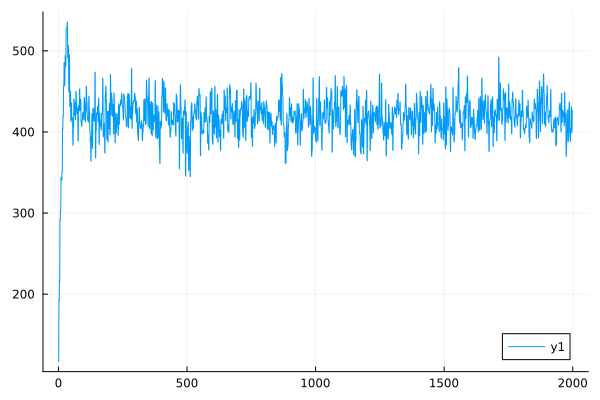

The data file committed next to this chart (first rows):
0	119.5655370436838
1	117.1
2	193.5
3	190.6
4	218.1
5	215.9
6	293
7	290.8
8	304
9	302
10	344.2
11	342
12	341.7
13	340.1
14	352.3
15	350.7
16	405.4
17	403.1
18	420.5
19	418.5
20	457.2
21	455.7
22	485.5
23	484.1
24	457.4
25	457.5
26	494.1
27	493.4
28	481.4
29	481.1
30	526.7
31	527.5
32	527.9
33	527.7
34	534.7
35	535.6
36	491.7
37	490.9
38	506.7
39	506.8
40	450.4
41	449.5
42	495.7
43	494.4
44	432.1
45	431
46	450.4
47	449.7
48	413.3
49	412.3
50	436.1
51	435.5
52	416.6
53	415.3
54	417.7
55	416.5
56	384.7
57	383.5
58	407.5
59	406.3
60	440.8
... 1,940 more rows
